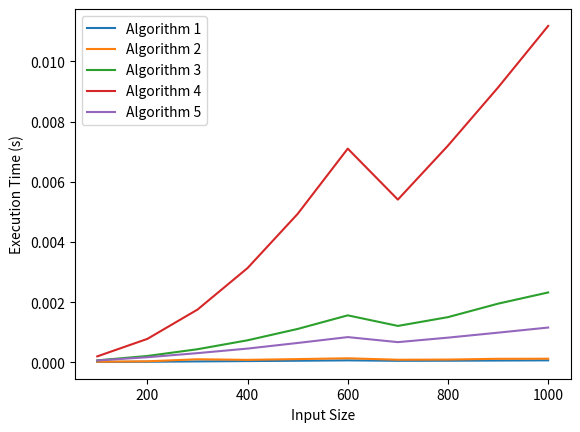
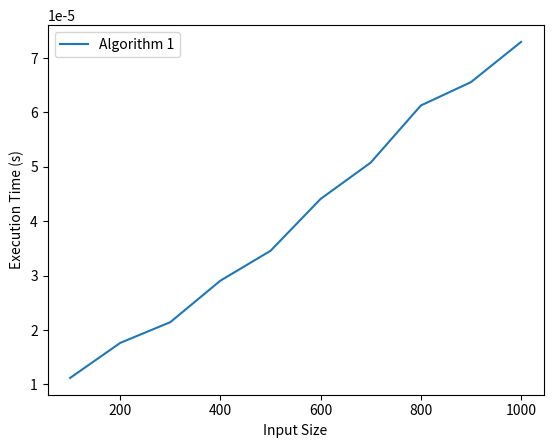
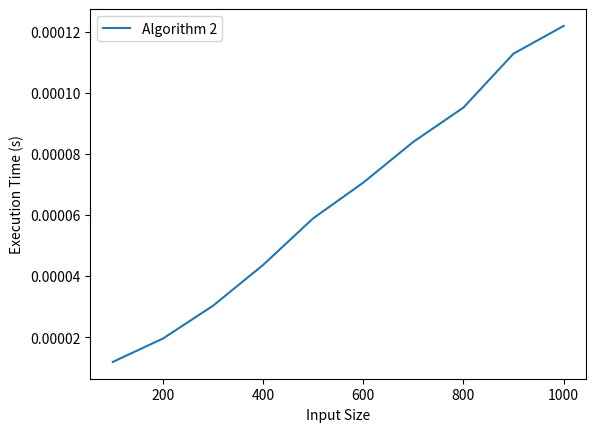
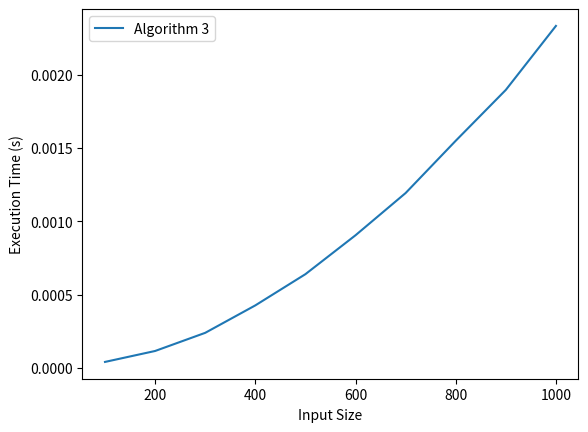
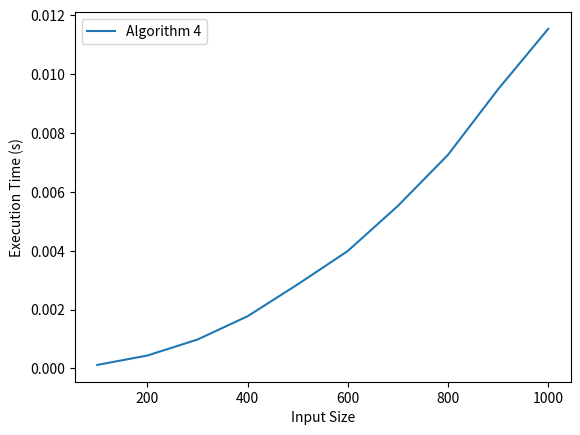
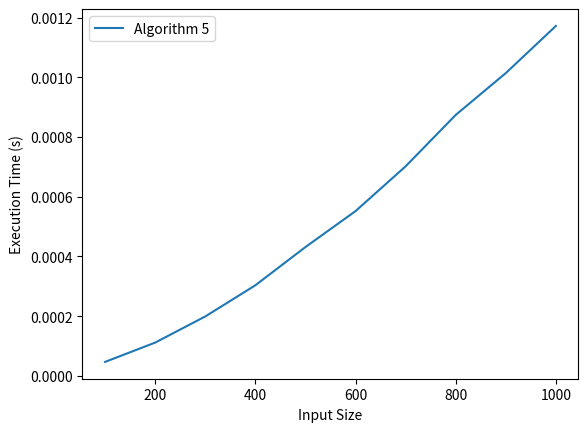

Recreate these plots in Python, in order.
import math
import time
import matplotlib.pyplot as plt

def sieve_of_eratosthenes_1(n):
    c = [True] * (n+1)
    c[1] = False
    i = 2
    while i <= n:
        if c[i]:
            j = 2 * i
            while j <= n:
                c[j] = False
                j = j + i
        i = i + 1
    return [i for i in range(1, n+1) if c[i]]

def sieve_of_eratosthenes_2(n):
    c = [True] * (n+1)
    c[1] = False
    i = 2
    while i <= n:
        j = 2 * i
        while j <= n:
            c[j] = False
            j = j + i
        i = i + 1
    return [i for i in range(1, n+1) if c[i]]

def sieve_of_eratosthenes_3(n):
    c = [True] * (n+1)
    c[1] = False
    i = 2
    while i <= n:
        if c[i]:
            j = i + 1
            while j <= n:
                if j % i == 0:
                    c[j] = False
                j = j + 1
        i = i + 1
    return [i for i in range(1, n+1) if c[i]]

def sieve_of_eratosthenes_4(n):
    c = [True] * (n+1)
    c[1] = False
    i = 2
    while i <= n:
        j = 2
        while j < i:
            if i % j == 0:
                c[i] = False
            j = j + 1
        i = i + 1
    return [i for i in range(1, n+1) if c[i]]

def sieve_of_eratosthenes_5(n):
    c = [True] * (n+1)
    c[1] = False
    i = 2
    while i <= n:
        j = 2
        while j <= math.sqrt(i):
            if i % j == 0:
                c[i] = False
            j = j + 1
        i = i + 1
    return [i for i in range(1, n+1) if c[i]]

print(sieve_of_eratosthenes_1(10000))
print(sieve_of_eratosthenes_2(10000))
print(sieve_of_eratosthenes_3(10000))
print(sieve_of_eratosthenes_4(10000))
print(sieve_of_eratosthenes_5(10000))


def time_it(func, *args):
    start_time = time.time()
    func(*args)
    end_time = time.time()
    return end_time - start_time

def plot_time_complexity_sep(algorithms, sizes):
    for i, algorithm in enumerate(algorithms):
        times = []
        for size in sizes:
            times.append(time_it(algorithm, size))
        plt.plot(sizes, times, label=f'Algorithm {i+1}')
        plt.legend()
        plt.xlabel('Input Size')
        plt.ylabel('Execution Time (s)')
        plt.show()
        plt.clf()

def plot_time_complexity(algorithms, sizes):
    for i, algorithm in enumerate(algorithms):
        times = []
        for size in sizes:
            times.append(time_it(algorithm, size))
        plt.plot(sizes, times, label=f'Algorithm {i+1}')
    plt.legend()
    plt.xlabel('Input Size')
    plt.ylabel('Execution Time (s)')
    plt.show()

sizes = range(100, 1100, 100)
algorithms = [
    sieve_of_eratosthenes_1,
    sieve_of_eratosthenes_2,
    sieve_of_eratosthenes_3,
    sieve_of_eratosthenes_4,
    sieve_of_eratosthenes_5
]

plot_time_complexity(algorithms, sizes)
plot_time_complexity_sep(algorithms, sizes)
